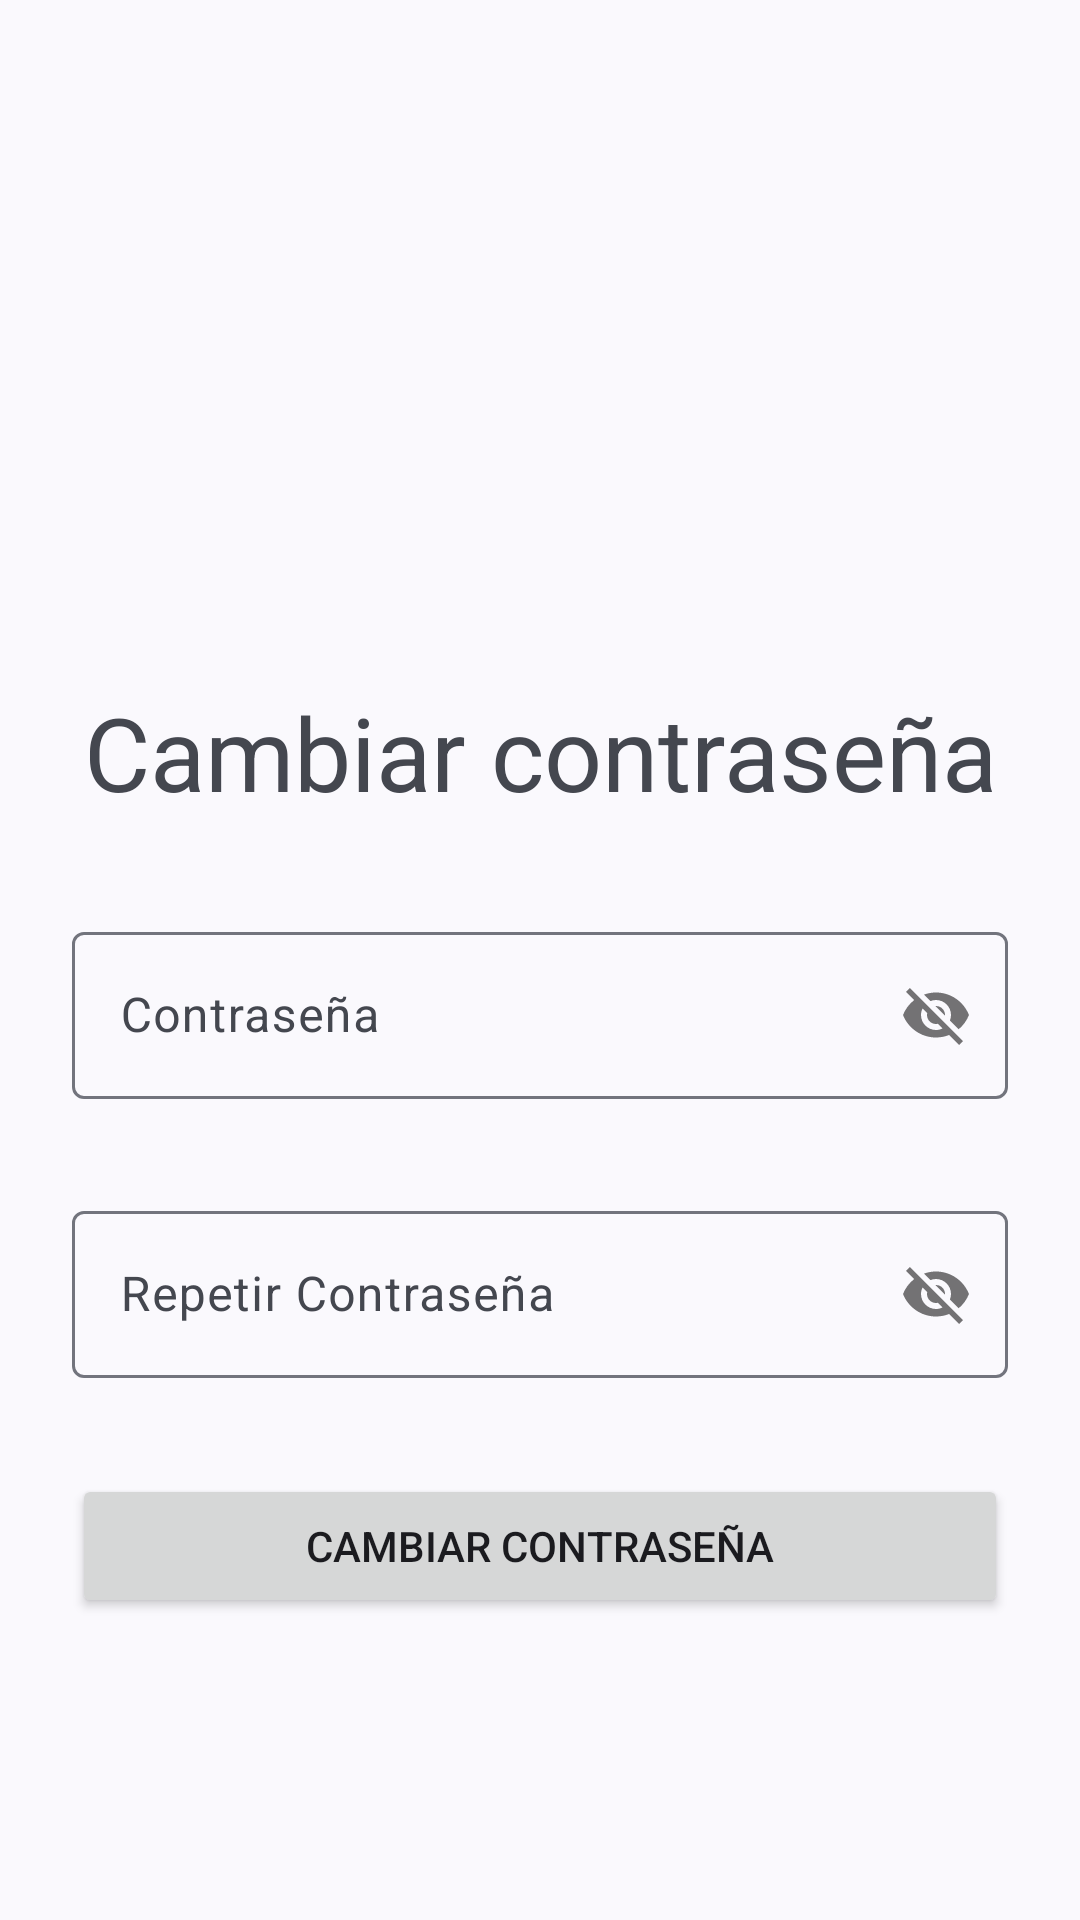

This screen was rendered from an Android layout file. Write that file and the resources it references.
<!-- AndroidManifest.xml: application theme Theme.GUInmuebles -->
<!-- res/layout/activity_change_password.xml -->
<?xml version="1.0" encoding="utf-8"?>
<androidx.constraintlayout.widget.ConstraintLayout xmlns:android="http://schemas.android.com/apk/res/android"
    xmlns:app="http://schemas.android.com/apk/res-auto"
    xmlns:tools="http://schemas.android.com/tools"
    android:layout_width="match_parent"
    android:layout_height="match_parent"
    tools:context=".account.ChangePasswordActivity">

    <ScrollView
        android:layout_width="0dp"
        android:layout_height="0dp"
        app:layout_constraintBottom_toBottomOf="parent"
        app:layout_constraintEnd_toEndOf="parent"
        app:layout_constraintStart_toStartOf="parent"
        app:layout_constraintTop_toTopOf="parent">

        <LinearLayout
            android:layout_width="match_parent"
            android:layout_height="wrap_content"
            android:paddingHorizontal="24dp"
            android:orientation="vertical" >

            <TextView
                android:id="@+id/textView3"
                android:layout_width="match_parent"
                android:layout_height="wrap_content"
                android:text="@string/changepassword"
                android:layout_marginTop="228dp"
                android:layout_marginBottom="32dp"
                android:textAlignment="center"
                android:textAppearance="@style/TextAppearance.AppCompat.Display1" />

            <com.google.android.material.textfield.TextInputLayout
                android:layout_width="match_parent"
                android:layout_height="match_parent"
                android:layout_marginBottom="32dp"
                app:passwordToggleEnabled="true">

                <com.google.android.material.textfield.TextInputEditText
                    android:id="@+id/txtChangePass"
                    android:layout_width="match_parent"
                    android:layout_height="wrap_content"
                    android:hint="@string/password" />
            </com.google.android.material.textfield.TextInputLayout>

            <com.google.android.material.textfield.TextInputLayout
                android:layout_width="match_parent"
                android:layout_height="match_parent"
                android:layout_marginBottom="32dp"
                app:passwordToggleEnabled="true">

                <com.google.android.material.textfield.TextInputEditText
                    android:id="@+id/txtChangeRepPass"
                    android:layout_width="match_parent"
                    android:layout_height="wrap_content"
                    android:hint="@string/repeatpassword" />
            </com.google.android.material.textfield.TextInputLayout>

            <Button
                android:id="@+id/btnChangePass"
                android:layout_width="match_parent"
                android:layout_height="wrap_content"
                android:text="@string/changepassword" />
        </LinearLayout>
    </ScrollView>
</androidx.constraintlayout.widget.ConstraintLayout>
<!-- resources referenced by this layout -->
<resources>
  <string name="changepassword">Cambiar contraseña</string>
  <string name="password">Contraseña</string>
  <string name="repeatpassword">Repetir Contraseña</string>
  <style name="Theme.GUInmuebles" parent="Base.Theme.GUInmuebles" />
  <style name="Base.Theme.GUInmuebles" parent="Theme.Material3.DynamicColors.DayNight">
          <item name="android:navigationBarColor">@android:color/transparent</item>
          <item name="android:statusBarColor">@android:color/transparent</item>
          <item name="android:windowLightStatusBar">true</item>
      </style>
</resources>
